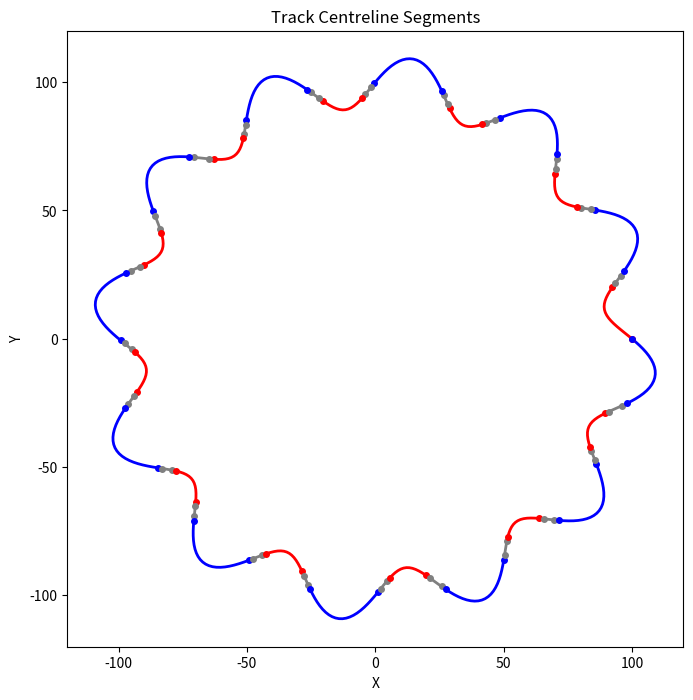

Here is the Python script that generated this plot:
from typing import List, Tuple, Dict, Any, Optional
import numpy as np
import matplotlib.pyplot as plt
import math

# ----------------------------------------------------------------------------------------------------------------------------------------------------------
def _fit_circle_algebraic(x: np.ndarray, y: np.ndarray) -> Tuple[float, float, float]:
    """
    Fit a circle x^2 + y^2 + A x + B y + C = 0
    to points (x, y) via linear least squares.

    Returns (cx, cy, R).
    """
    # build design matrix
    A_mat = np.column_stack([x, y, np.ones_like(x)])
    b = -(x**2 + y**2)
    # solve for [A_coef, B_coef, C_coef]
    coef, *_ = np.linalg.lstsq(A_mat, b, rcond=None)
    A_coef, B_coef, C_coef = coef

    cx = -A_coef / 2
    cy = -B_coef / 2
    # compute radius with numeric-clamp to avoid negative radicand
    radicand = cx**2 + cy**2 - C_coef
    if radicand < 0:
        # small negative due to noise: clamp to zero
        if radicand > -1e-6:
            radicand = 0.0
        else:
            # truly degenerate
            return np.nan, np.nan, np.inf
    R = np.sqrt(radicand)
    if not np.isfinite(R):
        return np.nan, np.nan, np.inf
    return cx, cy, R


def segment_centerline_and_fit_arcs(
    centre_pts: List[Tuple[float, float]],
    window_length: int,
    step_size: int
) -> List[Dict[str, Any]]:
    """
    Divide the sampled track centreline into small, overlapping segments and fit a geometric primitive
    (circle/arc) to each one so that later stages can decide whether the segment behaves like a curve or a straight.
    """
    pts = np.asarray(centre_pts)
    n_pts = len(pts)
    fits: List[Dict[str, Any]] = []

    # slide window
    for i in range(0, n_pts - window_length + 1, step_size):
        seg = pts[i : i + window_length]
        x, y = seg[:, 0], seg[:, 1]

        # fit circle
        try:
            cx, cy, R = _fit_circle_algebraic(x, y)
        except Exception:
            cx, cy, R = np.nan, np.nan, np.inf

        # compute distances to circle centre and RMS error
        d = np.sqrt((x - cx)**2 + (y - cy)**2)
        rms_err = float(np.sqrt(np.mean((d - R)**2)))

        # compute subtended angle by summing incremental angle changes (captures >180° correctly)
        thetas = np.arctan2(y - cy, x - cx)
        dtheta = np.diff(thetas)
        # wrap to [-pi, +pi]
        dtheta = (dtheta + np.pi) % (2 * np.pi) - np.pi
        arc_angle = float(abs(dtheta.sum()))

        fits.append({
            'idx_start': i,
            'idx_end':   i + window_length - 1,
            'R':         float(R),
            'centre':    (float(cx), float(cy)),
            'arc_angle': arc_angle,
            'rms_err':   rms_err,
        })

    return fits


def classify_arcs_vs_straights(
    fits: List[Dict[str, Any]],
    max_rms_err: float,
    min_arc_angle: float,
    max_R_for_corner: Optional[float] = None
) -> List[Dict[str, Any]]:
    """
    Decide, for every tested window, whether its geometry behaves like a corner (arc) or a straight segment.
    """
    for fit in fits:
        R = fit.get('R', float('inf'))
        arc_angle = fit.get('arc_angle', 0.0)
        rms_err = fit.get('rms_err', float('inf'))

        # Basic corner criteria: good fit error and enough curvature (min_arc_angle in radians)
        is_corner = (rms_err <= max_rms_err) and (arc_angle >= min_arc_angle)

        # If a maximum radius is specified, enforce it
        if max_R_for_corner is not None:
            is_corner = is_corner and (R <= max_R_for_corner)

        fit['is_corner'] = bool(is_corner)

    return fits


def consolidate_segments(
    fits: List[Dict[str, Any]],
    min_straight_len: int
) -> List[Dict[str, Any]]:
    # (unchanged)
    if not fits:
        return []
    runs = []
    curr_label = fits[0]['is_corner']
    run_start = fits[0]['idx_start']
    run_end = fits[0]['idx_end']
    for fit in fits[1:]:
        if fit['is_corner'] == curr_label:
            run_end = max(run_end, fit['idx_end'])
        else:
            runs.append((curr_label, run_start, run_end))
            curr_label = fit['is_corner']
            run_start = fit['idx_start']
            run_end = fit['idx_end']
    runs.append((curr_label, run_start, run_end))
    boundaries = []
    for i in range(len(runs) - 1):
        _, _, end_i = runs[i]
        _, start_j, _ = runs[i + 1]
        b = (end_i + start_j) // 2
        boundaries.append(b)
    segments = []
    for i, (label, r_start, r_end) in enumerate(runs):
        if i == 0:
            seg_start = r_start
            seg_end = boundaries[0] if boundaries else r_end
        elif i == len(runs) - 1:
            seg_start = boundaries[-1] + 1
            seg_end = r_end
        else:
            seg_start = boundaries[i - 1] + 1
            seg_end = boundaries[i]
        segments.append({
            'type': 'corner' if label else 'straight',
            'idx_start': seg_start,
            'idx_end': seg_end
        })
    # merge short boundary straights (unchanged)
    if len(segments) > 1:
        first = segments[0]
        if first['type'] == 'straight':
            length = first['idx_end'] - first['idx_start'] + 1
            if length < min_straight_len:
                segments[1]['idx_start'] = first['idx_start']
                segments.pop(0)
        last = segments[-1]
        if last['type'] == 'straight':
            length = last['idx_end'] - last['idx_start'] + 1
            if length < min_straight_len:
                segments[-2]['idx_end'] = last['idx_end']
                segments.pop(-1)
    return segments


def characterize_corners(
    segments: List[Dict[str, Any]],
    centre_pts: List[Tuple[float, float]]
) -> List[Dict[str, Any]]:
    # (unchanged) ...
    corners: List[Dict[str, Any]] = []
    for seg in segments:
        if seg.get('type') != 'corner':
            continue
        pts = np.array(centre_pts[seg['idx_start']: seg['idx_end'] + 1])
        x, y = pts[:, 0], pts[:, 1]
        cx, cy, R = _fit_circle_algebraic(x, y)
        thetas = np.arctan2(y - cy, x - cx)
        dtheta = np.diff(thetas)
        dtheta = (dtheta + np.pi) % (2 * np.pi) - np.pi
        arc_angle = abs(dtheta.sum())
        delta = dtheta.sum()
        turn_dir = 'L' if delta > 0 else 'R'
        corners.append({
            'idx_start': seg['idx_start'],
            'idx_end':   seg['idx_end'],
            'R':         float(R),
            'arc_angle': float(arc_angle),
            'turn_dir':  turn_dir
        })
    return corners


def extract_corner_metrics(
    corners: List[Dict[str, Any]],
    centre_pts: List[Tuple[float, float]]
) -> List[Dict[str, Any]]:
    # (unchanged)
    metrics = []
    n_corners = len(corners)
    for i, c in enumerate(corners):
        start, end = c['idx_start'], c['idx_end']
        theta = abs(c['arc_angle']) * 180.0 / math.pi
        L = sum(math.hypot(centre_pts[k+1][0] - centre_pts[k][0], centre_pts[k+1][1] - centre_pts[k][1])
                for k in range(start, end))
        if i < n_corners - 1:
            next_start = corners[i+1]['idx_start']
            next_gap = math.hypot(centre_pts[next_start][0] - centre_pts[end][0],
                                  centre_pts[next_start][1] - centre_pts[end][1])
        else:
            next_gap = None
        enriched = dict(c)
        enriched.update({'theta': theta, 'L': L, 'next_gap': next_gap})
        metrics.append(enriched)
    return metrics


def classify_corner_severity(
    corner_metrics: List[Dict[str, Any]],
    theta_hairpin: float,
    R_hairpin: float,
    theta_medium: float,
    R_medium: float
) -> List[Dict[str, Any]]:
    # (unchanged)
    classified = []
    for cm in corner_metrics:
        theta = cm.get('theta', 0.0)
        R = cm.get('R', float('inf'))
        if theta >= theta_hairpin and R <= R_hairpin:
            severity = "Hairpin"
        elif theta >= theta_medium and R <= R_medium:
            severity = "Medium"
        else:
            severity = "Sweeper"
        cm2 = dict(cm)
        cm2['severity'] = severity
        classified.append(cm2)
    return classified


def detect_compound_corners(
    corner_metrics: List[Dict[str, Any]],
    max_gap_for_chicane: float
) -> List[Dict[str, Any]]:
    # (unchanged)
    for cm in corner_metrics:
        cm['compound_id'] = None
    next_id = 1
    in_group = False
    for i in range(len(corner_metrics) - 1):
        curr, nxt = corner_metrics[i], corner_metrics[i+1]
        if curr['turn_dir'] != nxt['turn_dir'] and (curr['next_gap'] or float('inf')) <= max_gap_for_chicane:
            if not in_group:
                curr['compound_id'] = next_id
                nxt['compound_id'] = next_id
                in_group = True
                next_id += 1
            else:
                nxt['compound_id'] = next_id - 1
        else:
            in_group = False
    return corner_metrics


def print_track_detections(
    corner_list: List[Dict[str, Any]],
    total_pts: Optional[int] = None
) -> None:
    """
    Print the sequence of detected track elements, including starting/ending straights.
    """
    if not corner_list:
        print("Straight")
        return
    corners = sorted(corner_list, key=lambda c: c['idx_start'])
    # initial straight
    if corners[0]['idx_start'] > 0:
        print("Straight")
    i = 0
    n = len(corners)
    while i < n:
        curr = corners[i]
        # inter-corner straight
        if i > 0 and curr['idx_start'] - corners[i-1]['idx_end'] > 1:
            print("Straight")
        # compounds
        comp = curr.get('compound_id')
        if comp is not None:
            j = i
            while j < n and corners[j].get('compound_id') == comp:
                j += 1
            print("Chicane")
            i = j
        else:
            print(curr.get('severity', 'Corner'))
            i += 1
    # trailing straight
    if total_pts is not None:
        last_end = corners[-1]['idx_end']
        if last_end < total_pts - 1:
            print("Straight")


def visualize_track_segments(
    centre_pts: List[Tuple[float, float]],
    segments: List[Dict[str, Any]],
    line_width: float = 2.0,
    marker_size: float = 4.0,
    color_map: Optional[Dict[str, str]] = None
) -> None:
    # (unchanged)
    if color_map is None:
        color_map = {'straight': 'gray', 'L': 'blue', 'R': 'red'}
    xs, ys = zip(*centre_pts)
    plt.figure(figsize=(8, 8))
    ax = plt.gca()
    ax.set_aspect('equal', 'box')
    ax.set_xlabel('X')
    ax.set_ylabel('Y')
    ax.set_title('Track Centreline Segments')
    for seg in segments:
        sx, sy = xs[seg['idx_start']:seg['idx_end']+1], ys[seg['idx_start']:seg['idx_end']+1]
        color = color_map['straight'] if seg['type']=='straight' else color_map.get(seg.get('turn_dir',''), 'black')
        ax.plot(sx, sy, linewidth=line_width, color=color)
        ax.scatter([sx[0], sx[-1]], [sy[0], sy[-1]], s=marker_size**2, color=color, zorder=3)
    plt.show()


if __name__ == "__main__":
    import numpy as np

    # --- Generate a circle with a sine-wave perturbation along its normal ---
    radius = 100
    num_pts = 500
    t = np.linspace(0, 2 * np.pi, num_pts)

    # Base circle
    x_center = radius * np.cos(t)
    y_center = radius * np.sin(t)

    # Sine-wave offset (number of oscillations around the circle)
    amplitude = 10
    n_oscillations = 12
    offset_mag = amplitude * np.sin(n_oscillations * t)

    # Compute unit normals (perpendicular to tangent)
    # Tangent: (dx, dy) = (−R sin t, R cos t)
    dx = -radius * np.sin(t)
    dy =  radius * np.cos(t)
    # Left-hand normal = (−dy, dx)
    nx = -dy
    ny =  dx
    L = np.hypot(nx, ny)
    nx /= L
    ny /= L

    # Offset the base circle along its normal by the sine wave
    x_vals = x_center + nx * offset_mag
    y_vals = y_center + ny * offset_mag

    centre_pts = list(zip(x_vals, y_vals))

    # --- Run the segmentation pipeline ---
    fits = segment_centerline_and_fit_arcs(centre_pts, window_length=20, step_size=1)
    fits = classify_arcs_vs_straights(fits,
                                      max_rms_err=1.0,
                                      min_arc_angle=0.15,
                                      max_R_for_corner=300)
    segs = consolidate_segments(fits, min_straight_len=5)
    corns = characterize_corners(segs, centre_pts)

    # Attach turn directions to segments
    for s in segs:
        if s['type'] == 'corner':
            for c in corns:
                if c['idx_start'] == s['idx_start'] and c['idx_end'] == s['idx_end']:
                    s['turn_dir'] = c['turn_dir']
                    break

    # Optional classification + detection
    metrics = extract_corner_metrics(corns, centre_pts)
    classified = classify_corner_severity(metrics,
                                          theta_hairpin=150,
                                          R_hairpin=50,
                                          theta_medium=60,
                                          R_medium=150)
    compound_tagged = detect_compound_corners(classified, max_gap_for_chicane=15)

    print("\nTrack Element Sequence:")
    print_track_detections(compound_tagged, total_pts=len(centre_pts))

    # --- Visualize ---
    visualize_track_segments(centre_pts, segs)
